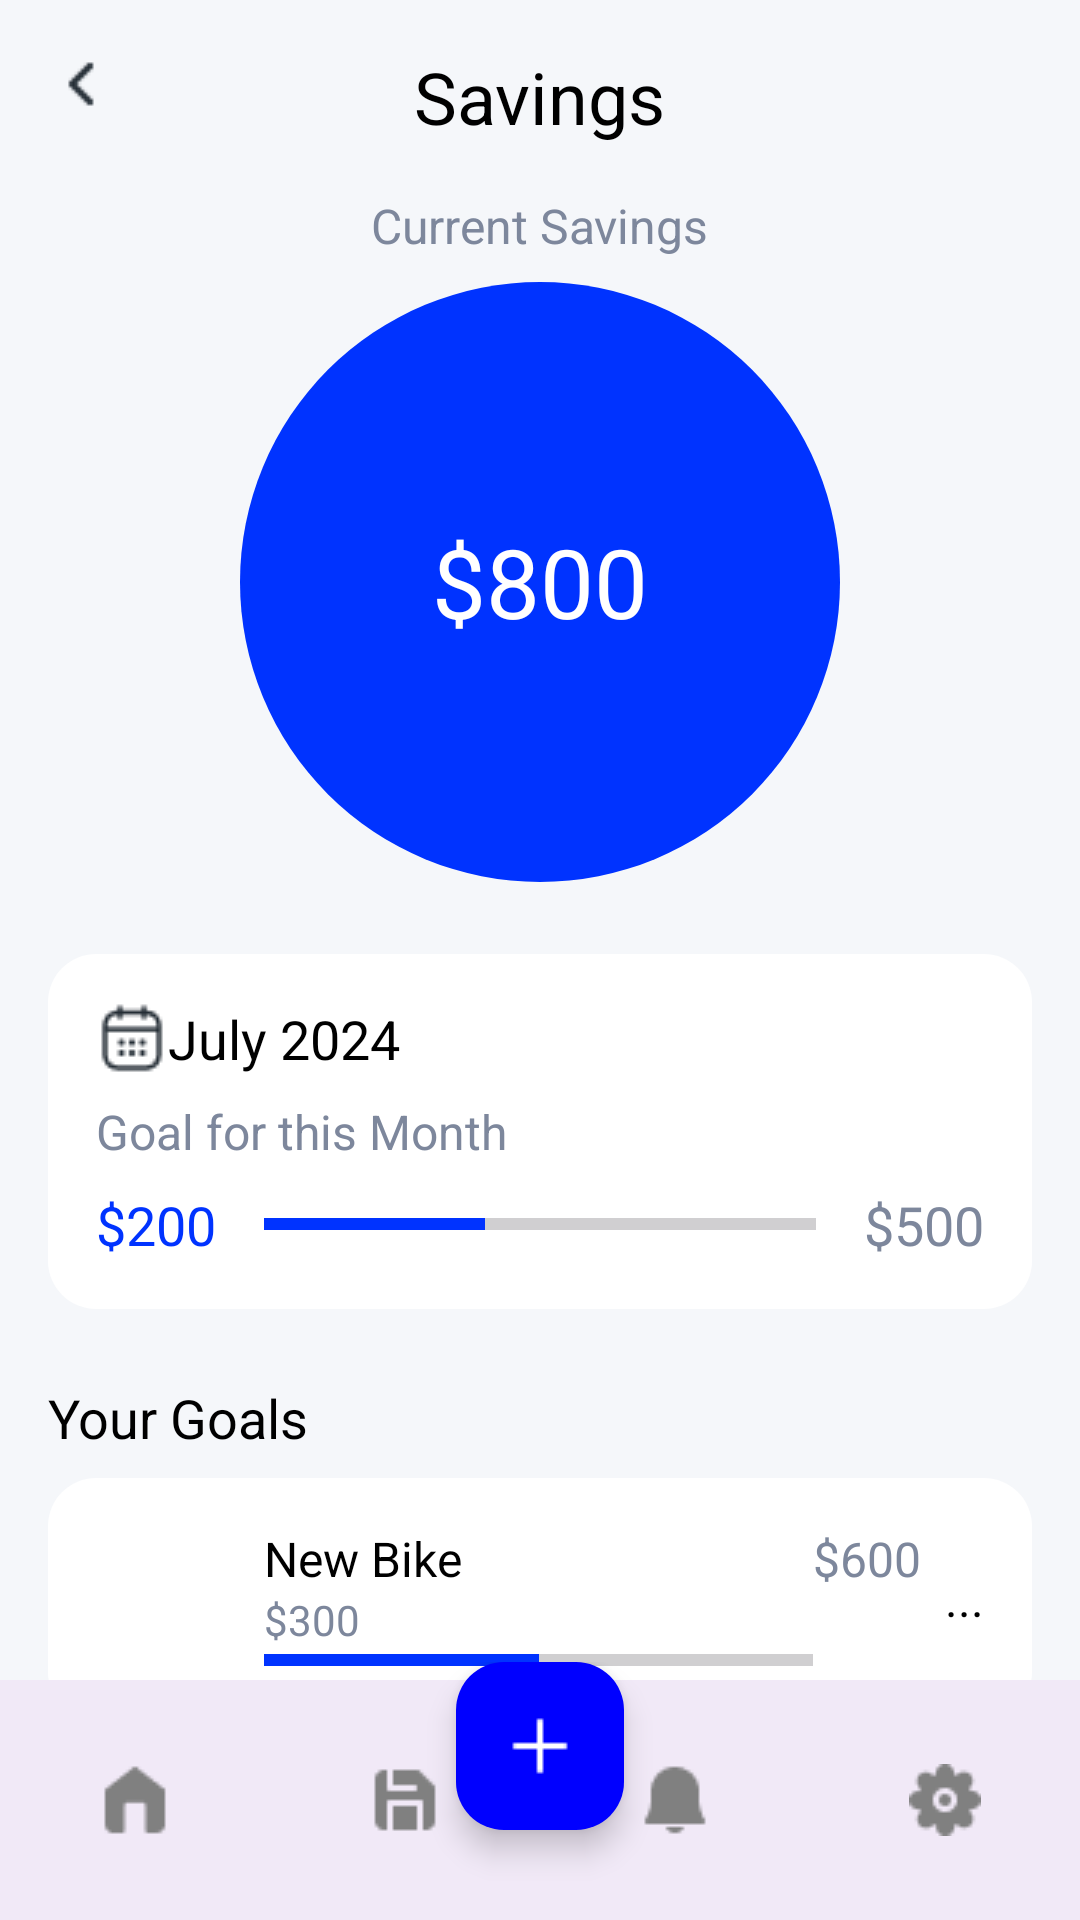

This screen was rendered from an Android layout file. Write that file and the resources it references.
<!-- AndroidManifest.xml: application theme Theme.Project_MoneyGuy -->
<!-- res/layout/activity_savings.xml -->
<?xml version="1.0" encoding="utf-8"?>
<androidx.coordinatorlayout.widget.CoordinatorLayout
    xmlns:android="http://schemas.android.com/apk/res/android"
    xmlns:app="http://schemas.android.com/apk/res-auto"
    xmlns:tools="http://schemas.android.com/tools"
    android:layout_width="match_parent"
    android:layout_height="match_parent"
    android:background="#F5F7FA"
    tools:context=".SavingsActivity">

    
    <LinearLayout
        android:layout_width="match_parent"
        android:layout_height="match_parent"
        android:orientation="vertical"
        android:padding="16dp">

        
        <RelativeLayout
            android:layout_width="match_parent"
            android:layout_height="wrap_content"
            android:layout_marginBottom="16dp">

            <ImageButton
                android:id="@+id/back_button"
                android:layout_width="wrap_content"
                android:layout_height="wrap_content"
                android:background="@drawable/ic_back"
                android:contentDescription="Back" />

            <TextView
                android:id="@+id/title"
                android:layout_width="wrap_content"
                android:layout_height="wrap_content"
                android:text="Savings"
                android:textSize="24sp"
                android:layout_centerInParent="true"
                android:textColor="@android:color/black" />
        </RelativeLayout>

        
        <LinearLayout
            android:layout_width="match_parent"
            android:layout_height="wrap_content"
            android:gravity="center"
            android:orientation="vertical">

            <TextView
                android:id="@+id/current_savings_label"
                android:layout_width="wrap_content"
                android:layout_height="wrap_content"
                android:text="Current Savings"
                android:textColor="#7D879C"
                android:textSize="16sp"
                android:layout_marginBottom="8dp" />

            <RelativeLayout
                android:layout_width="200dp"
                android:layout_height="200dp">

                <ImageView
                    android:id="@+id/savings_circle"
                    android:layout_width="match_parent"
                    android:layout_height="match_parent"
                    android:src="@drawable/circle_background" />

                <TextView
                    android:id="@+id/savings_amount"
                    android:layout_width="wrap_content"
                    android:layout_height="wrap_content"
                    android:text="$800"
                    android:textSize="32sp"
                    android:textColor="@android:color/white"
                    android:layout_centerInParent="true" />
            </RelativeLayout>
        </LinearLayout>

        
        <LinearLayout
            android:layout_width="match_parent"
            android:layout_height="wrap_content"
            android:background="@drawable/rounded_box"
            android:orientation="vertical"
            android:padding="16dp"
            android:layout_marginTop="24dp">

            <TextView
                android:id="@+id/monthly_goal_label"
                android:layout_width="wrap_content"
                android:layout_height="wrap_content"
                android:text="July 2024"
                android:textColor="@android:color/black"
                android:drawableLeft="@drawable/ic_calendar"
                android:textSize="18sp"
                android:layout_marginBottom="8dp" />

            <TextView
                android:id="@+id/goal_for_month"
                android:layout_width="wrap_content"
                android:layout_height="wrap_content"
                android:text="Goal for this Month"
                android:textColor="#7D879C"
                android:textSize="16sp" />

            <LinearLayout
                android:layout_width="match_parent"
                android:layout_height="wrap_content"
                android:orientation="horizontal"
                android:gravity="center_vertical"
                android:layout_marginTop="8dp">

                <TextView
                    android:layout_width="wrap_content"
                    android:layout_height="wrap_content"
                    android:text="$200"
                    android:textSize="18sp"
                    android:textColor="#0033FF" />

                <ProgressBar
                    android:id="@+id/progress_bar"
                    style="?android:attr/progressBarStyleHorizontal"
                    android:layout_width="0dp"
                    android:layout_height="8dp"
                    android:layout_weight="1"
                    android:max="500"
                    android:progress="200"
                    android:layout_marginStart="16dp"
                    android:layout_marginEnd="16dp"
                    android:progressTint="#0033FF" />

                <TextView
                    android:layout_width="wrap_content"
                    android:layout_height="wrap_content"
                    android:text="$500"
                    android:textSize="18sp"
                    android:textColor="#7D879C" />
            </LinearLayout>
        </LinearLayout>

        
        <TextView
            android:id="@+id/your_goals_label"
            android:layout_width="wrap_content"
            android:layout_height="wrap_content"
            android:text="Your Goals"
            android:textSize="18sp"
            android:textColor="@android:color/black"
            android:layout_marginTop="24dp"
            android:layout_marginBottom="8dp" />

        <LinearLayout
            android:layout_width="match_parent"
            android:layout_height="wrap_content"
            android:background="@drawable/rounded_box"
            android:orientation="horizontal"
            android:padding="16dp"
            android:layout_marginBottom="8dp">

            <ImageView
                android:id="@+id/goal_icon"
                android:layout_width="40dp"
                android:layout_height="40dp"
                android:src="@drawable/ic_bike" />

            <LinearLayout
                android:layout_width="0dp"
                android:layout_height="wrap_content"
                android:layout_marginStart="16dp"
                android:layout_weight="1"
                android:orientation="vertical">

                <TextView
                    android:id="@+id/goal_name"
                    android:layout_width="wrap_content"
                    android:layout_height="wrap_content"
                    android:text="New Bike"
                    android:textColor="@android:color/black"
                    android:textSize="16sp" />

                <TextView
                    android:id="@+id/goal_progress"
                    android:layout_width="wrap_content"
                    android:layout_height="wrap_content"
                    android:text="$300"
                    android:textColor="#7D879C"
                    android:textSize="14sp" />

                <ProgressBar
                    android:id="@+id/goal_progress_bar"
                    style="?android:attr/progressBarStyleHorizontal"
                    android:layout_width="match_parent"
                    android:layout_height="8dp"
                    android:max="600"
                    android:progress="300"
                    android:progressTint="#0033FF" />
            </LinearLayout>

            <TextView
                android:id="@+id/goal_total"
                android:layout_width="wrap_content"
                android:layout_height="wrap_content"
                android:text="$600"
                android:textColor="#7D879C"
                android:textSize="16sp" />

            
            <TextView
                android:layout_width="wrap_content"
                android:layout_height="wrap_content"
                android:text="..."
                android:textSize="16sp"
                android:textColor="@android:color/black"
                android:layout_gravity="center_vertical"
                android:layout_marginStart="8dp"/>
        </LinearLayout>

    </LinearLayout>

    
    <include
        layout="@layout/bottom_nav_layout"
        android:layout_width="match_parent"
        android:layout_height="wrap_content"
        android:layout_gravity="bottom"/>

</androidx.coordinatorlayout.widget.CoordinatorLayout>
<!-- res/layout/bottom_nav_layout.xml (included above) -->
<?xml version="1.0" encoding="utf-8"?>
<androidx.coordinatorlayout.widget.CoordinatorLayout
    xmlns:android="http://schemas.android.com/apk/res/android"
    xmlns:app="http://schemas.android.com/apk/res-auto"
    android:layout_width="match_parent"
    android:layout_height="match_parent"
    android:fitsSystemWindows="true">

    
    <com.google.android.material.floatingactionbutton.FloatingActionButton
        android:id="@+id/fab_add"
        android:layout_width="wrap_content"
        android:layout_height="wrap_content"
        android:src="@drawable/plus"
        android:tint="@android:color/white"
        android:layout_gravity="center_horizontal|bottom"
        android:layout_marginBottom="30dp"
        app:fabSize="normal"
        android:backgroundTint="@color/colorPrimary"
        app:layout_anchorGravity="top|center" />

    
    <com.google.android.material.bottomnavigation.BottomNavigationView
        android:id="@+id/bottom_navigation"
        android:layout_width="match_parent"
        android:layout_height="wrap_content"
        android:layout_gravity="bottom"
        app:itemIconTint="@color/bottom_nav_color"
        app:itemTextColor="@color/bottom_nav_color"
        app:itemIconSize="24dp"
    app:labelVisibilityMode="unlabeled"
    android:background="?android:attr/windowBackground"
    app:menu="@menu/bottom_navigation_menu" />

</androidx.coordinatorlayout.widget.CoordinatorLayout>
<!-- resources referenced by this layout -->
<resources>
  <color name="bottom_nav_color">#808080</color>
  <color name="colorPrimary">#0000FF</color>
  <!-- drawable circle_background (drawable) -->
  <shape xmlns:android="http://schemas.android.com/apk/res/android">
      <solid android:color="#0033FF"/>
      <corners android:radius="100dp"/>
  </shape>
  <!-- drawable ic_back: png bitmap (drawable, 291 bytes) -->
  <!-- drawable ic_calendar: png bitmap (drawable, 595 bytes) -->
  <!-- drawable plus: png bitmap (drawable, 214 bytes) -->
  <!-- drawable rounded_box (drawable) -->
  <shape xmlns:android="http://schemas.android.com/apk/res/android">
      <solid android:color="@android:color/white"/>
      <corners android:radius="16dp"/>
      <elevation android:value="4dp"/>
  </shape>
  <style name="Theme.Project_MoneyGuy" parent="Base.Theme.Project_MoneyGuy" />
  <style name="Base.Theme.Project_MoneyGuy" parent="Theme.Material3.DayNight.NoActionBar">
          
          
      </style>
</resources>
